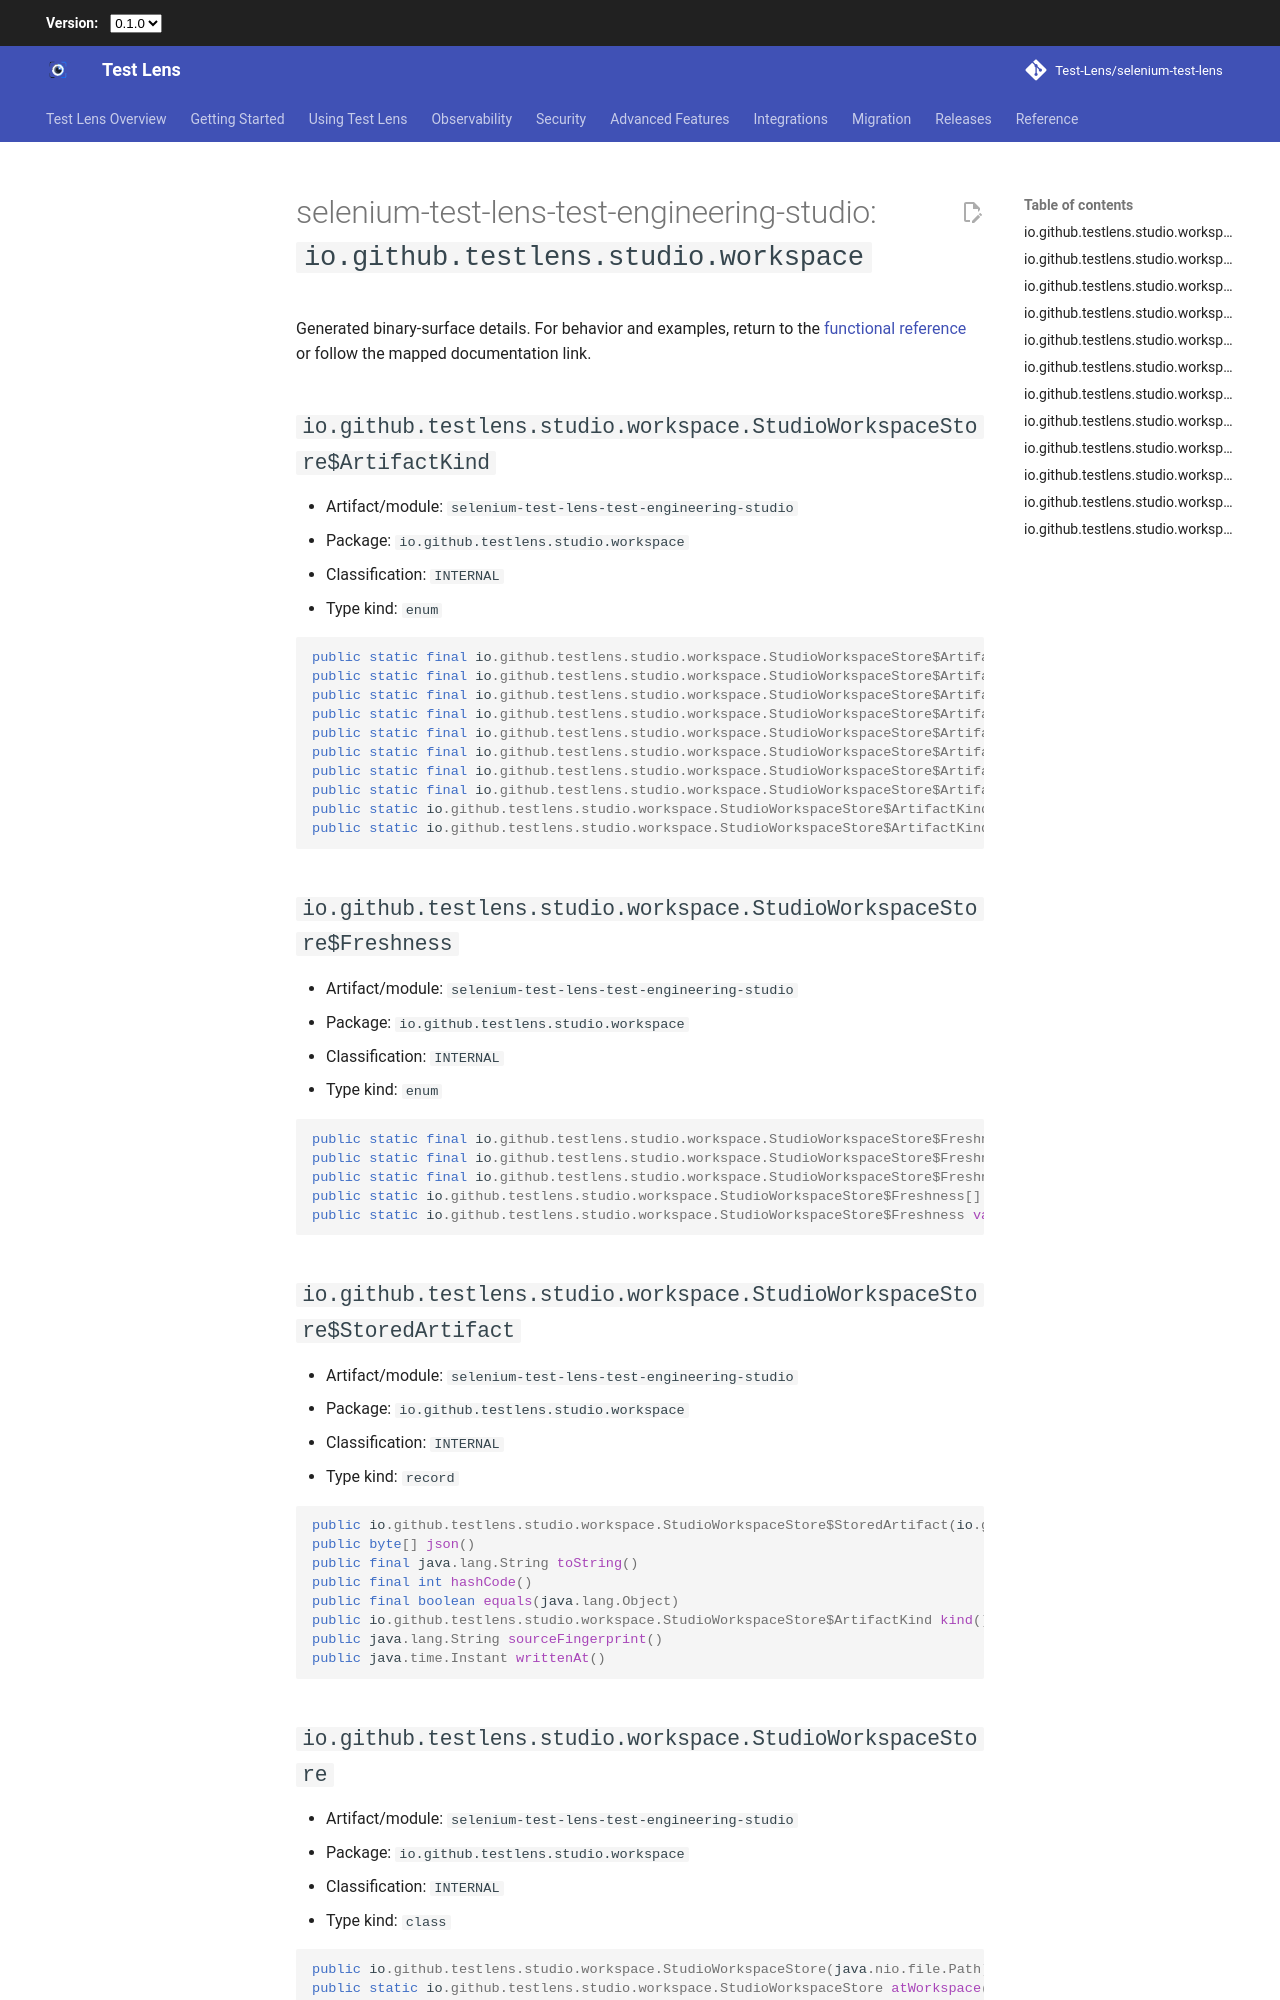

repository: Test-Lens/selenium-test-lens · page: latest/reference/public-api/selenium-test-lens-test-engineering-studio-io-github-testlens-studio-workspace/index.html · generator: mkdocs

---
search:
  exclude: true
---

# selenium-test-lens-test-engineering-studio: `io.github.testlens.studio.workspace`

Generated binary-surface details. For behavior and examples, return to the [functional reference](../index.md) or follow the mapped documentation link.

## `io.github.testlens.studio.workspace.StudioWorkspaceStore$ArtifactKind` {#io-github-testlens-studio-workspace-studioworkspacestore-artifactkind}

- Artifact/module: `selenium-test-lens-test-engineering-studio`
- Package: `io.github.testlens.studio.workspace`
- Classification: `INTERNAL`
- Type kind: `enum`

```java
public static final io.github.testlens.studio.workspace.StudioWorkspaceStore$ArtifactKind PROJECT_STATUS
public static final io.github.testlens.studio.workspace.StudioWorkspaceStore$ArtifactKind APPLICATION_MODEL
public static final io.github.testlens.studio.workspace.StudioWorkspaceStore$ArtifactKind PAGE_OBJECT_INDEX
public static final io.github.testlens.studio.workspace.StudioWorkspaceStore$ArtifactKind USAGE_GRAPH
public static final io.github.testlens.studio.workspace.StudioWorkspaceStore$ArtifactKind CORRELATIONS
public static final io.github.testlens.studio.workspace.StudioWorkspaceStore$ArtifactKind PROBLEMS
public static final io.github.testlens.studio.workspace.StudioWorkspaceStore$ArtifactKind WORKFLOW_HISTORY
public static final io.github.testlens.studio.workspace.StudioWorkspaceStore$ArtifactKind REPAIR_HISTORY
public static io.github.testlens.studio.workspace.StudioWorkspaceStore$ArtifactKind[] values()
public static io.github.testlens.studio.workspace.StudioWorkspaceStore$ArtifactKind valueOf(java.lang.String)
```

## `io.github.testlens.studio.workspace.StudioWorkspaceStore$Freshness` {#io-github-testlens-studio-workspace-studioworkspacestore-freshness}

- Artifact/module: `selenium-test-lens-test-engineering-studio`
- Package: `io.github.testlens.studio.workspace`
- Classification: `INTERNAL`
- Type kind: `enum`

```java
public static final io.github.testlens.studio.workspace.StudioWorkspaceStore$Freshness FRESH
public static final io.github.testlens.studio.workspace.StudioWorkspaceStore$Freshness STALE
public static final io.github.testlens.studio.workspace.StudioWorkspaceStore$Freshness MISSING
public static io.github.testlens.studio.workspace.StudioWorkspaceStore$Freshness[] values()
public static io.github.testlens.studio.workspace.StudioWorkspaceStore$Freshness valueOf(java.lang.String)
```

## `io.github.testlens.studio.workspace.StudioWorkspaceStore$StoredArtifact` {#io-github-testlens-studio-workspace-studioworkspacestore-storedartifact}

- Artifact/module: `selenium-test-lens-test-engineering-studio`
- Package: `io.github.testlens.studio.workspace`
- Classification: `INTERNAL`
- Type kind: `record`

```java
public io.github.testlens.studio.workspace.StudioWorkspaceStore$StoredArtifact(io.github.testlens.studio.workspace.StudioWorkspaceStore$ArtifactKind, byte[], java.lang.String, java.time.Instant)
public byte[] json()
public final java.lang.String toString()
public final int hashCode()
public final boolean equals(java.lang.Object)
public io.github.testlens.studio.workspace.StudioWorkspaceStore$ArtifactKind kind()
public java.lang.String sourceFingerprint()
public java.time.Instant writtenAt()
```

## `io.github.testlens.studio.workspace.StudioWorkspaceStore` {#io-github-testlens-studio-workspace-studioworkspacestore}

- Artifact/module: `selenium-test-lens-test-engineering-studio`
- Package: `io.github.testlens.studio.workspace`
- Classification: `INTERNAL`
- Type kind: `class`

```java
public io.github.testlens.studio.workspace.StudioWorkspaceStore(java.nio.file.Path)
public static io.github.testlens.studio.workspace.StudioWorkspaceStore atWorkspace(java.nio.file.Path)
public synchronized void write(io.github.testlens.studio.workspace.StudioWorkspaceStore$ArtifactKind, java.lang.Object, java.lang.String) throws java.io.IOException
public synchronized java.util.Optional<java.util.Map<java.lang.String, java.lang.Object>> read(io.github.testlens.studio.workspace.StudioWorkspaceStore$ArtifactKind) throws java.io.IOException
public synchronized io.github.testlens.studio.workspace.StudioWorkspaceStore$Freshness freshness(io.github.testlens.studio.workspace.StudioWorkspaceStore$ArtifactKind, java.lang.String) throws java.io.IOException
public synchronized void writeWorkflow(java.lang.String, java.lang.Object) throws java.io.IOException
public synchronized java.util.Optional<java.util.Map<java.lang.String, java.lang.Object>> readWorkflow(java.lang.String) throws java.io.IOException
public synchronized java.util.List<java.lang.String> workflowIds() throws java.io.IOException
public java.nio.file.Path workspaceRoot()
```

## `io.github.testlens.studio.workspace.WorkflowSessionSnapshot$AgentFailureSnapshot` {#io-github-testlens-studio-workspace-workflowsessionsnapshot-agentfailuresnapshot}

- Artifact/module: `selenium-test-lens-test-engineering-studio`
- Package: `io.github.testlens.studio.workspace`
- Classification: `INTERNAL`
- Type kind: `record`

```java
public io.github.testlens.studio.workspace.WorkflowSessionSnapshot$AgentFailureSnapshot(java.lang.String, java.lang.String, java.lang.String, java.lang.String, java.lang.String, java.util.Map<java.lang.String, java.lang.String>)
public final java.lang.String toString()
public final int hashCode()
public final boolean equals(java.lang.Object)
public java.lang.String code()
public java.lang.String stage()
public java.lang.String reasonCode()
public java.lang.String location()
public java.lang.String message()
public java.util.Map<java.lang.String, java.lang.String> metadata()
```
